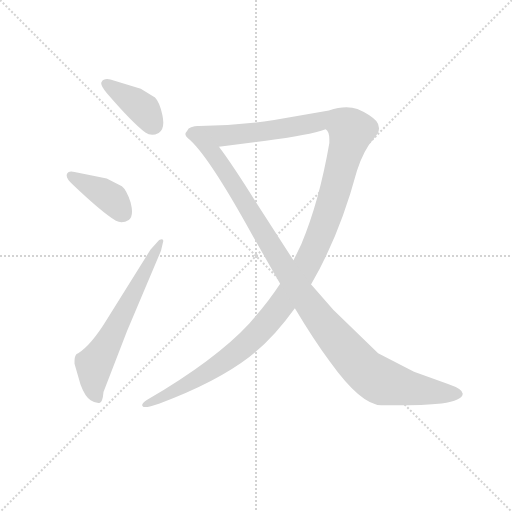
t = 0.00 s
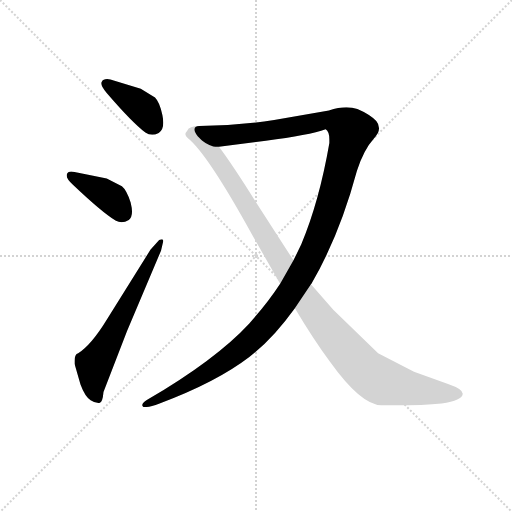
t = 3.29 s
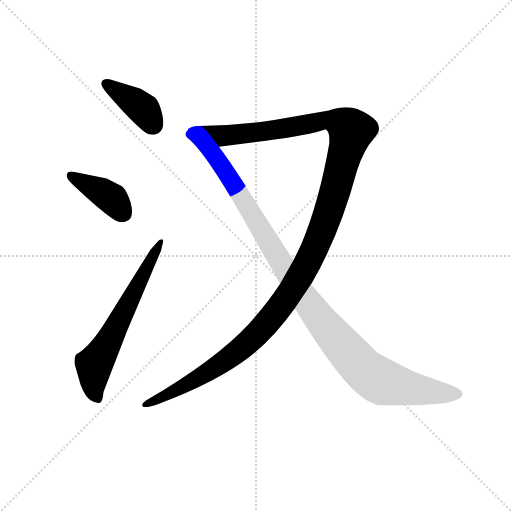
t = 3.48 s
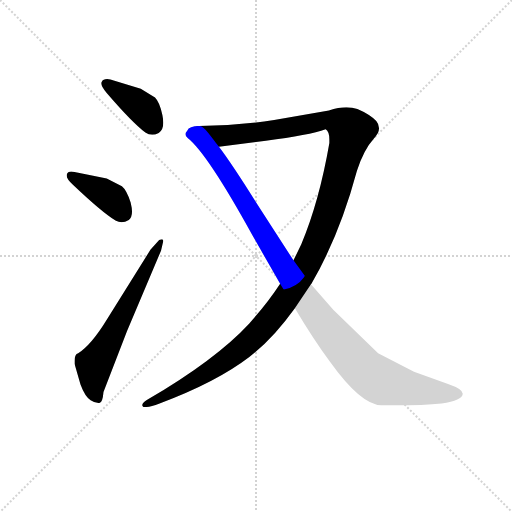
t = 3.67 s
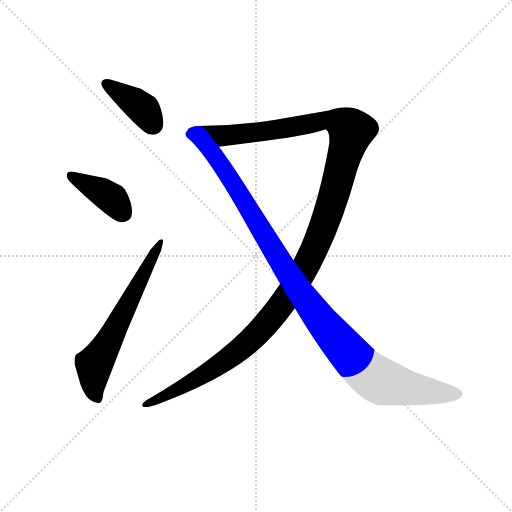
t = 3.86 s
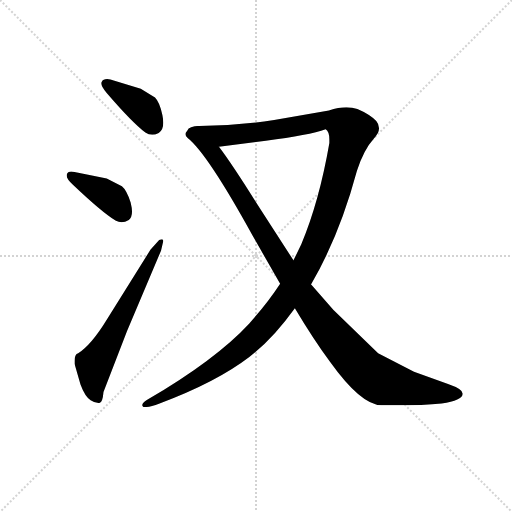
t = 4.65 s

The animated SVG that drew these frames (rendered in a browser with its animation timeline set to each time). Animation: 5 CSS @keyframes rules; one cycle of 4.65 s.

<svg version="1.1" viewBox="0 0 1024 1024" xmlns="http://www.w3.org/2000/svg">
  <g stroke="lightgray" stroke-dasharray="1,1" stroke-width="1" transform="scale(4, 4)">
    <line x1="0" y1="0" x2="256" y2="256"></line>
    <line x1="256" y1="0" x2="0" y2="256"></line>
    <line x1="128" y1="0" x2="128" y2="256"></line>
    <line x1="0" y1="128" x2="256" y2="128"></line>
  </g>
  <g transform="scale(0.92, -0.92) translate(60, -850)">
    <style type="text/css">
      
        @keyframes keyframes0 {
          from {
            stroke: blue;
            stroke-dashoffset: 393;
            stroke-width: 128;
          }
          56% {
            animation-timing-function: step-end;
            stroke: blue;
            stroke-dashoffset: 0;
            stroke-width: 128;
          }
          to {
            stroke: black;
            stroke-width: 1024;
          }
        }
        #make-me-a-hanzi-animation-0 {
          animation: keyframes0 0.56982421875s both;
          animation-delay: 0s;
          animation-timing-function: linear;
        }
      
        @keyframes keyframes1 {
          from {
            stroke: blue;
            stroke-dashoffset: 401;
            stroke-width: 128;
          }
          57% {
            animation-timing-function: step-end;
            stroke: blue;
            stroke-dashoffset: 0;
            stroke-width: 128;
          }
          to {
            stroke: black;
            stroke-width: 1024;
          }
        }
        #make-me-a-hanzi-animation-1 {
          animation: keyframes1 0.5763346354166666s both;
          animation-delay: 0.56982421875s;
          animation-timing-function: linear;
        }
      
        @keyframes keyframes2 {
          from {
            stroke: blue;
            stroke-dashoffset: 641;
            stroke-width: 128;
          }
          68% {
            animation-timing-function: step-end;
            stroke: blue;
            stroke-dashoffset: 0;
            stroke-width: 128;
          }
          to {
            stroke: black;
            stroke-width: 1024;
          }
        }
        #make-me-a-hanzi-animation-2 {
          animation: keyframes2 0.7716471354166666s both;
          animation-delay: 1.1461588541666665s;
          animation-timing-function: linear;
        }
      
        @keyframes keyframes3 {
          from {
            stroke: blue;
            stroke-dashoffset: 1374;
            stroke-width: 128;
          }
          82% {
            animation-timing-function: step-end;
            stroke: blue;
            stroke-dashoffset: 0;
            stroke-width: 128;
          }
          to {
            stroke: black;
            stroke-width: 1024;
          }
        }
        #make-me-a-hanzi-animation-3 {
          animation: keyframes3 1.3681640625s both;
          animation-delay: 1.917805989583333s;
          animation-timing-function: linear;
        }
      
        @keyframes keyframes4 {
          from {
            stroke: blue;
            stroke-dashoffset: 1118;
            stroke-width: 128;
          }
          78% {
            animation-timing-function: step-end;
            stroke: blue;
            stroke-dashoffset: 0;
            stroke-width: 128;
          }
          to {
            stroke: black;
            stroke-width: 1024;
          }
        }
        #make-me-a-hanzi-animation-4 {
          animation: keyframes4 1.1598307291666667s both;
          animation-delay: 3.285970052083333s;
          animation-timing-function: linear;
        }
      
    </style>
    
      <path d="M 246 657 L 180 677 Q 176 678 173 678 Q 164 678 161 672 Q 160 671 160 669 Q 160 662 172 648 Q 227 584 256 562 Q 263 557 271 557 Q 277 557 285 561 Q 295 567 295 583 Q 295 590 293 600 Q 287 628 277 638 L 246 657 Z" fill="lightgray"></path>
    
      <path d="M 172 462 L 102 476 Q 98 477 95 477 Q 87 477 85 470 L 85 468 Q 85 461 98 449 Q 161 389 192 370 Q 198 367 204 367 Q 212 367 220 372 Q 227 377 227 390 Q 227 398 224 410 Q 215 437 205 445 L 172 462 Z" fill="lightgray"></path>
    
      <path d="M 110 82 Q 102 80 102 65 L 102 59 L 115 14 Q 125 -13 137 -20 Q 146 -26 154 -26 L 156 -26 Q 163 -26 165 -2 L 216 130 L 290 305 L 295 326 Q 295 330 292 330 Q 290 330 286 328 L 267 307 L 172 155 Q 139 101 110 82 Z" fill="lightgray"></path>
    
      <path d="M 616 232 L 617 233 Q 678 338 716 479 Q 731 525 752 548 Q 764 560 764 571 Q 764 580 758 587 Q 743 602 717 613 Q 706 617 693 617 Q 676 617 655 610 L 536 589 Q 457 577 373 576 C 343 575 386 527 416 531 L 518 544 Q 612 556 648 569 Q 656 564 656 547 L 656 539 Q 634 412 595 319 L 578 284 L 549 233 Q 521 190 482 147 Q 409 68 260 -19 Q 249 -26 249 -31 Q 249 -32 251 -34 Q 253 -35 255 -35 Q 265 -35 287 -27 Q 410 19 482 74 Q 533 113 581 180 L 616 232 Z" fill="lightgray"></path>
    
      <path d="M 373 576 Q 351 576 347 566 L 345 563 Q 343 561 343 558 Q 343 554 348 550 Q 391 516 489 338 L 549 233 L 581 180 Q 621 113 657 64 Q 725 -31 769 -31 L 797 -31 Q 862 -31 900 -27 Q 945 -21 946 -6 Q 946 4 914 15 L 840 42 L 762 82 L 665 176 L 616 232 L 578 284 L 501 403 Q 447 490 416 531 C 398 555 381 579 373 576 Z" fill="lightgray"></path>
    
    
      <clipPath id="make-me-a-hanzi-clip-0">
        <path d="M 246 657 L 180 677 Q 176 678 173 678 Q 164 678 161 672 Q 160 671 160 669 Q 160 662 172 648 Q 227 584 256 562 Q 263 557 271 557 Q 277 557 285 561 Q 295 567 295 583 Q 295 590 293 600 Q 287 628 277 638 L 246 657 Z"></path>
      </clipPath>
      <path clip-path="url(#make-me-a-hanzi-clip-0)" d="M 170 667 L 235 627 L 254 610 L 272 580" fill="none" id="make-me-a-hanzi-animation-0" stroke-dasharray="265 530" stroke-linecap="round"></path>
    
      <clipPath id="make-me-a-hanzi-clip-1">
        <path d="M 172 462 L 102 476 Q 98 477 95 477 Q 87 477 85 470 L 85 468 Q 85 461 98 449 Q 161 389 192 370 Q 198 367 204 367 Q 212 367 220 372 Q 227 377 227 390 Q 227 398 224 410 Q 215 437 205 445 L 172 462 Z"></path>
      </clipPath>
      <path clip-path="url(#make-me-a-hanzi-clip-1)" d="M 93 469 L 174 425 L 209 386" fill="none" id="make-me-a-hanzi-animation-1" stroke-dasharray="273 546" stroke-linecap="round"></path>
    
      <clipPath id="make-me-a-hanzi-clip-2">
        <path d="M 110 82 Q 102 80 102 65 L 102 59 L 115 14 Q 125 -13 137 -20 Q 146 -26 154 -26 L 156 -26 Q 163 -26 165 -2 L 216 130 L 290 305 L 295 326 Q 295 330 292 330 Q 290 330 286 328 L 267 307 L 172 155 Q 139 101 110 82 Z"></path>
      </clipPath>
      <path clip-path="url(#make-me-a-hanzi-clip-2)" d="M 155 -19 L 143 4 L 145 57 L 290 326" fill="none" id="make-me-a-hanzi-animation-2" stroke-dasharray="513 1026" stroke-linecap="round"></path>
    
      <clipPath id="make-me-a-hanzi-clip-3">
        <path d="M 616 232 L 617 233 Q 678 338 716 479 Q 731 525 752 548 Q 764 560 764 571 Q 764 580 758 587 Q 743 602 717 613 Q 706 617 693 617 Q 676 617 655 610 L 536 589 Q 457 577 373 576 C 343 575 386 527 416 531 L 518 544 Q 612 556 648 569 Q 656 564 656 547 L 656 539 Q 634 412 595 319 L 578 284 L 549 233 Q 521 190 482 147 Q 409 68 260 -19 Q 249 -26 249 -31 Q 249 -32 251 -34 Q 253 -35 255 -35 Q 265 -35 287 -27 Q 410 19 482 74 Q 533 113 581 180 L 616 232 Z"></path>
      </clipPath>
      <path clip-path="url(#make-me-a-hanzi-clip-3)" d="M 381 573 L 435 555 L 525 565 L 651 590 L 690 578 L 703 566 L 659 402 L 633 331 L 588 241 L 545 177 L 479 106 L 419 59 L 254 -30" fill="none" id="make-me-a-hanzi-animation-3" stroke-dasharray="1246 2492" stroke-linecap="round"></path>
    
      <clipPath id="make-me-a-hanzi-clip-4">
        <path d="M 373 576 Q 351 576 347 566 L 345 563 Q 343 561 343 558 Q 343 554 348 550 Q 391 516 489 338 L 549 233 L 581 180 Q 621 113 657 64 Q 725 -31 769 -31 L 797 -31 Q 862 -31 900 -27 Q 945 -21 946 -6 Q 946 4 914 15 L 840 42 L 762 82 L 665 176 L 616 232 L 578 284 L 501 403 Q 447 490 416 531 C 398 555 381 579 373 576 Z"></path>
      </clipPath>
      <path clip-path="url(#make-me-a-hanzi-clip-4)" d="M 351 558 L 366 559 L 404 515 L 593 214 L 724 53 L 767 21 L 839 4 L 937 -6" fill="none" id="make-me-a-hanzi-animation-4" stroke-dasharray="990 1980" stroke-linecap="round"></path>
    
  </g>
</svg>
